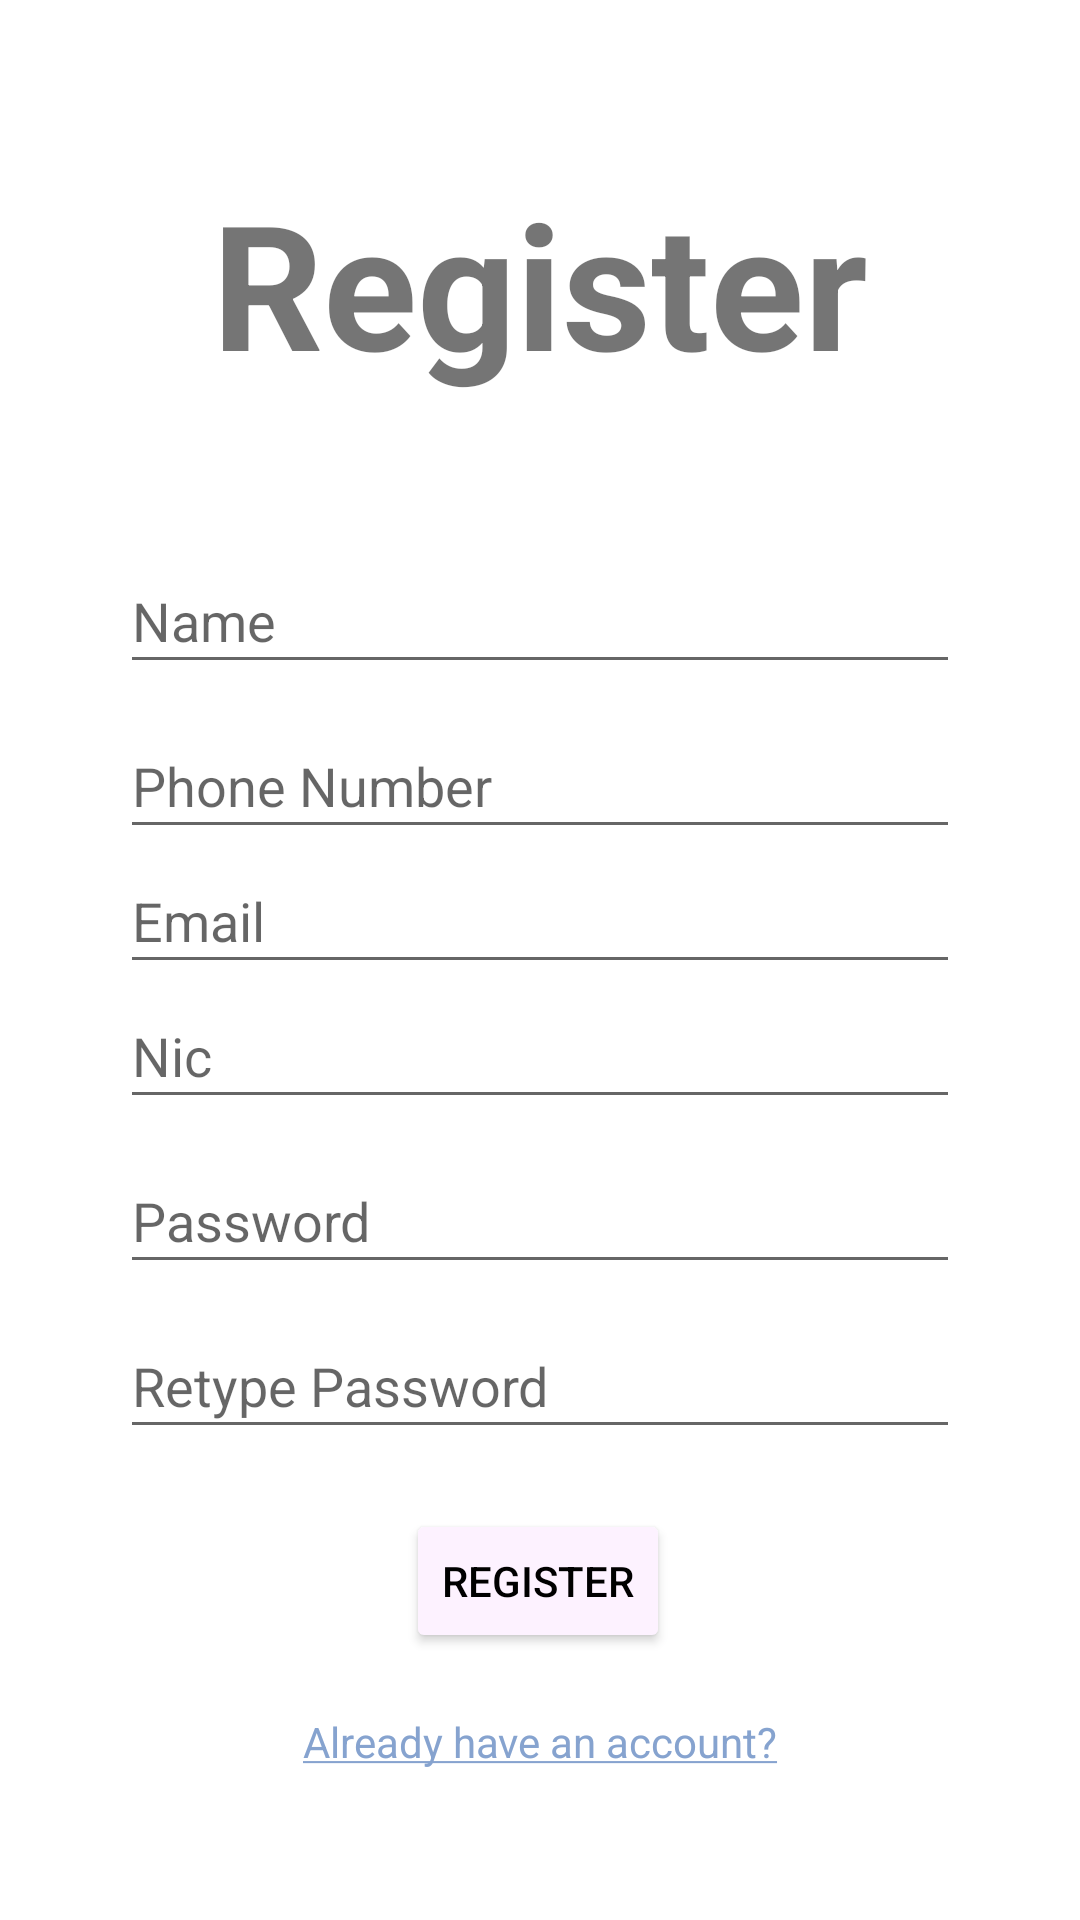

Reconstruct the res/layout file that produces this screen, plus the resources it refers to.
<!-- AndroidManifest.xml: application theme Theme.RideEase -->
<!-- res/layout/activity_sign_up_page.xml -->
<?xml version="1.0" encoding="utf-8"?>
<androidx.coordinatorlayout.widget.CoordinatorLayout
    xmlns:android="http://schemas.android.com/apk/res/android"
    xmlns:app="http://schemas.android.com/apk/res-auto"
    xmlns:tools="http://schemas.android.com/tools"
    android:layout_width="match_parent"
    android:layout_height="match_parent"
    tools:context=".WelcomePage.SignUpPage">

    <androidx.constraintlayout.widget.ConstraintLayout
        android:layout_width="match_parent"
        android:layout_height="match_parent"
        android:layout_alignParentStart="true"
        android:layout_alignParentTop="true"
        android:layout_alignParentEnd="true"
        android:layout_alignParentBottom="true"
        android:layout_marginStart="0dp"
        android:layout_marginTop="0dp"
        android:layout_marginEnd="0dp"
        android:layout_marginBottom="0dp">

        <ImageView
            android:id="@+id/background"
            android:layout_width="match_parent"
            android:layout_height="match_parent"
            android:scaleType="centerCrop"
            android:layout_gravity="center"
            app:srcCompat="@color/white" />

        <ImageView
            android:id="@+id/back_button"
            android:layout_width="wrap_content"
            android:layout_height="wrap_content"
            android:layout_marginStart="16dp"
            android:layout_marginTop="16dp"
            app:layout_constraintStart_toStartOf="parent"
            app:layout_constraintTop_toTopOf="parent"
            app:srcCompat="@drawable/back_arrow" />

        <TextView
            android:id="@+id/add_project"
            android:layout_width="300dp"
            android:layout_height="97dp"
            android:layout_marginTop="30dp"
            android:gravity="center"
            android:text="@string/register"
            android:textSize="58sp"
            android:textStyle="bold"
            app:layout_constraintEnd_toEndOf="parent"
            app:layout_constraintStart_toStartOf="parent"
            app:layout_constraintTop_toBottomOf="@+id/back_button" />


        <EditText
            android:id="@+id/reg_phone"
            android:layout_width="match_parent"
            android:layout_height="@dimen/input_height_1"
            android:layout_marginStart="@dimen/start_margin"
            android:layout_marginTop="@dimen/top_margin_1"
            android:layout_marginEnd="@dimen/end_margin"
            android:ems="10"
            android:hint="@string/phone"
            android:inputType="phone"
            app:layout_constraintEnd_toEndOf="parent"
            app:layout_constraintHorizontal_bias="0.0"
            app:layout_constraintStart_toStartOf="parent"
            app:layout_constraintTop_toBottomOf="@+id/p_name" />

        <EditText
            android:id="@+id/p_name"
            android:layout_width="match_parent"
            android:layout_height="@dimen/input_height_1"
            android:layout_marginStart="@dimen/start_margin"
            android:layout_marginTop="40dp"
            android:layout_marginEnd="@dimen/end_margin"
            android:ems="10"
            android:hint="@string/name"
            android:inputType="textPersonName"
            app:layout_constraintEnd_toEndOf="parent"
            app:layout_constraintHorizontal_bias="0.0"
            app:layout_constraintStart_toStartOf="parent"
            app:layout_constraintTop_toBottomOf="@+id/add_project" />

        <EditText
            android:id="@+id/reg_email"
            android:layout_width="match_parent"
            android:layout_height="@dimen/input_height_1"
            android:layout_marginStart="@dimen/start_margin"
            android:layout_marginEnd="@dimen/end_margin"
            android:autoSizeTextType="uniform"
            android:ems="10"
            android:hint="@string/email"
            android:inputType="textEmailAddress"
            app:layout_constraintEnd_toEndOf="parent"
            app:layout_constraintHorizontal_bias="0.0"
            app:layout_constraintStart_toStartOf="parent"
            tools:layout_editor_absoluteY="404dp"
            app:layout_constraintTop_toBottomOf="@+id/reg_phone"/>

        <EditText
            android:id="@+id/reg_nic"
            android:layout_width="match_parent"
            android:layout_height="@dimen/input_height_1"
            android:layout_marginStart="@dimen/start_margin"
            android:layout_marginEnd="@dimen/end_margin"
            android:autoSizeTextType="uniform"
            android:ems="10"
            android:hint="Nic"
            android:inputType="textEmailAddress"
            app:layout_constraintEnd_toEndOf="parent"
            app:layout_constraintHorizontal_bias="0.0"
            app:layout_constraintStart_toStartOf="parent"
            tools:layout_editor_absoluteY="404dp"
            app:layout_constraintTop_toBottomOf="@+id/reg_email"/>

        <EditText
            android:id="@+id/reg_password"
            android:layout_width="match_parent"
            android:layout_height="@dimen/input_height_1"
            android:layout_marginStart="@dimen/start_margin"
            android:layout_marginTop="@dimen/top_margin_1"
            android:layout_marginEnd="@dimen/end_margin"
            android:ems="10"
            android:hint="@string/password"
            android:inputType="textPassword"
            app:layout_constraintEnd_toEndOf="parent"
            app:layout_constraintHorizontal_bias="0.0"
            app:layout_constraintStart_toStartOf="parent"
            app:layout_constraintTop_toBottomOf="@+id/reg_nic" />

        <EditText
            android:id="@+id/re_password"
            android:layout_width="match_parent"
            android:layout_height="@dimen/input_height_1"
            android:layout_marginStart="@dimen/start_margin"
            android:layout_marginTop="@dimen/top_margin_1"
            android:layout_marginEnd="@dimen/end_margin"
            android:ems="10"
            android:hint="@string/retypepwd"
            android:inputType="textPassword"
            app:layout_constraintEnd_toEndOf="parent"
            app:layout_constraintHorizontal_bias="0.0"
            app:layout_constraintStart_toStartOf="parent"
            app:layout_constraintTop_toBottomOf="@+id/reg_password" />

        <Button
            android:id="@+id/reg_button"
            android:layout_width="wrap_content"
            android:layout_height="wrap_content"
            android:layout_marginTop="@dimen/top_margin_2"
            android:text="@string/register"
            android:textColor="@color/black"
            android:backgroundTint="@color/grey1"
            app:layout_constraintEnd_toEndOf="parent"
            app:layout_constraintHorizontal_bias="0.498"
            app:layout_constraintStart_toStartOf="parent"
            app:layout_constraintTop_toBottomOf="@+id/re_password" />

        <TextView
            android:id="@+id/already_acc"
            android:layout_width="wrap_content"
            android:layout_height="wrap_content"
            android:layout_marginTop="20dp"
            android:text="@string/already_acc"
            android:textColorLink="@color/link_blue"
            app:layout_constraintEnd_toEndOf="parent"
            app:layout_constraintStart_toStartOf="parent"
            app:layout_constraintTop_toBottomOf="@+id/reg_button" />

    </androidx.constraintlayout.widget.ConstraintLayout>

</androidx.coordinatorlayout.widget.CoordinatorLayout>
<!-- resources referenced by this layout -->
<resources>
  <color name="black">#FF000000</color>
  <color name="grey1">#FDF2FF</color>
  <color name="link_blue">#86A3CF</color>
  <color name="white">#FFFFFFFF</color>
  <dimen name="end_margin">40dp</dimen>
  <dimen name="input_height_1">45dp</dimen>
  <dimen name="start_margin">40dp</dimen>
  <dimen name="top_margin_1">10dp</dimen>
  <dimen name="top_margin_2">20dp</dimen>
  <string name="already_acc"><a href="#">Already have an account?</a></string>
  
      //Add project
  <string name="email">Email</string>
  <string name="name">Name</string>
  <string name="password">Password</string>
  <string name="phone">Phone Number</string>
  <string name="register">Register</string>
  <string name="retypepwd">Retype Password</string>
  <style name="Theme.RideEase" parent="Theme.AppCompat.Light.DarkActionBar">
          
          <item name="colorPrimary">#81b1ce</item>
          <item name="colorPrimaryVariant">@color/purple_700</item>
          <item name="colorOnPrimary">@color/white</item>
          
          <item name="colorSecondary">@color/teal_200</item>
          <item name="colorSecondaryVariant">@color/teal_700</item>
          <item name="colorOnSecondary">@color/black</item>
          
          <item name="android:statusBarColor">?attr/colorPrimaryVariant</item>
          
      </style>
  <color name="purple_700">#FF3700B3</color>
  <color name="teal_200">#FF03DAC5</color>
  <color name="teal_700">#FF018786</color>
</resources>
